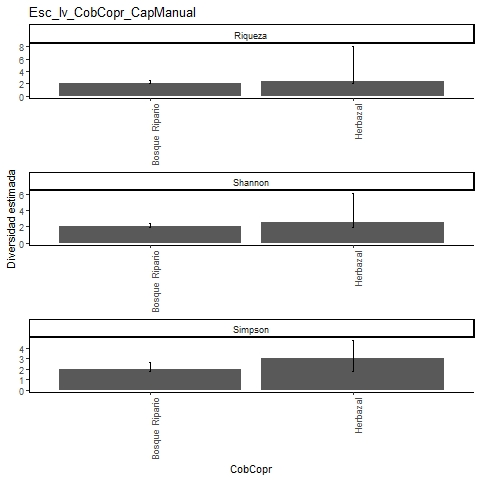

Source data for this figure (header and first rows):
, Site, Diversity, Observed, Estimator, s.e., LCL, UCL, n, S.obs, SC
1, Bosque Ripario, Species richness, 2, 2, 0.216, 2, 2.489, 9, 2, 1
2, Bosque Ripario, Shannon diversity, 1.89, 2.005, 0.222, 1.89, 2.439, 9, 2, 1
3, Bosque Ripario, Simpson diversity, 1.8, 2, 0.33, 1.8, 2.647, 9, 2, 1
4, Herbazal, Species richness, 2, 2.333, 0.943, 2.018, 8.09, 3, 2, 0.8333
5, Herbazal, Shannon diversity, 1.89, 2.52, 1.836, 1.89, 6.119, 3, 2, 0.8333
6, Herbazal, Simpson diversity, 1.8, 3, 0.885, 1.8, 4.734, 3, 2, 0.8333
